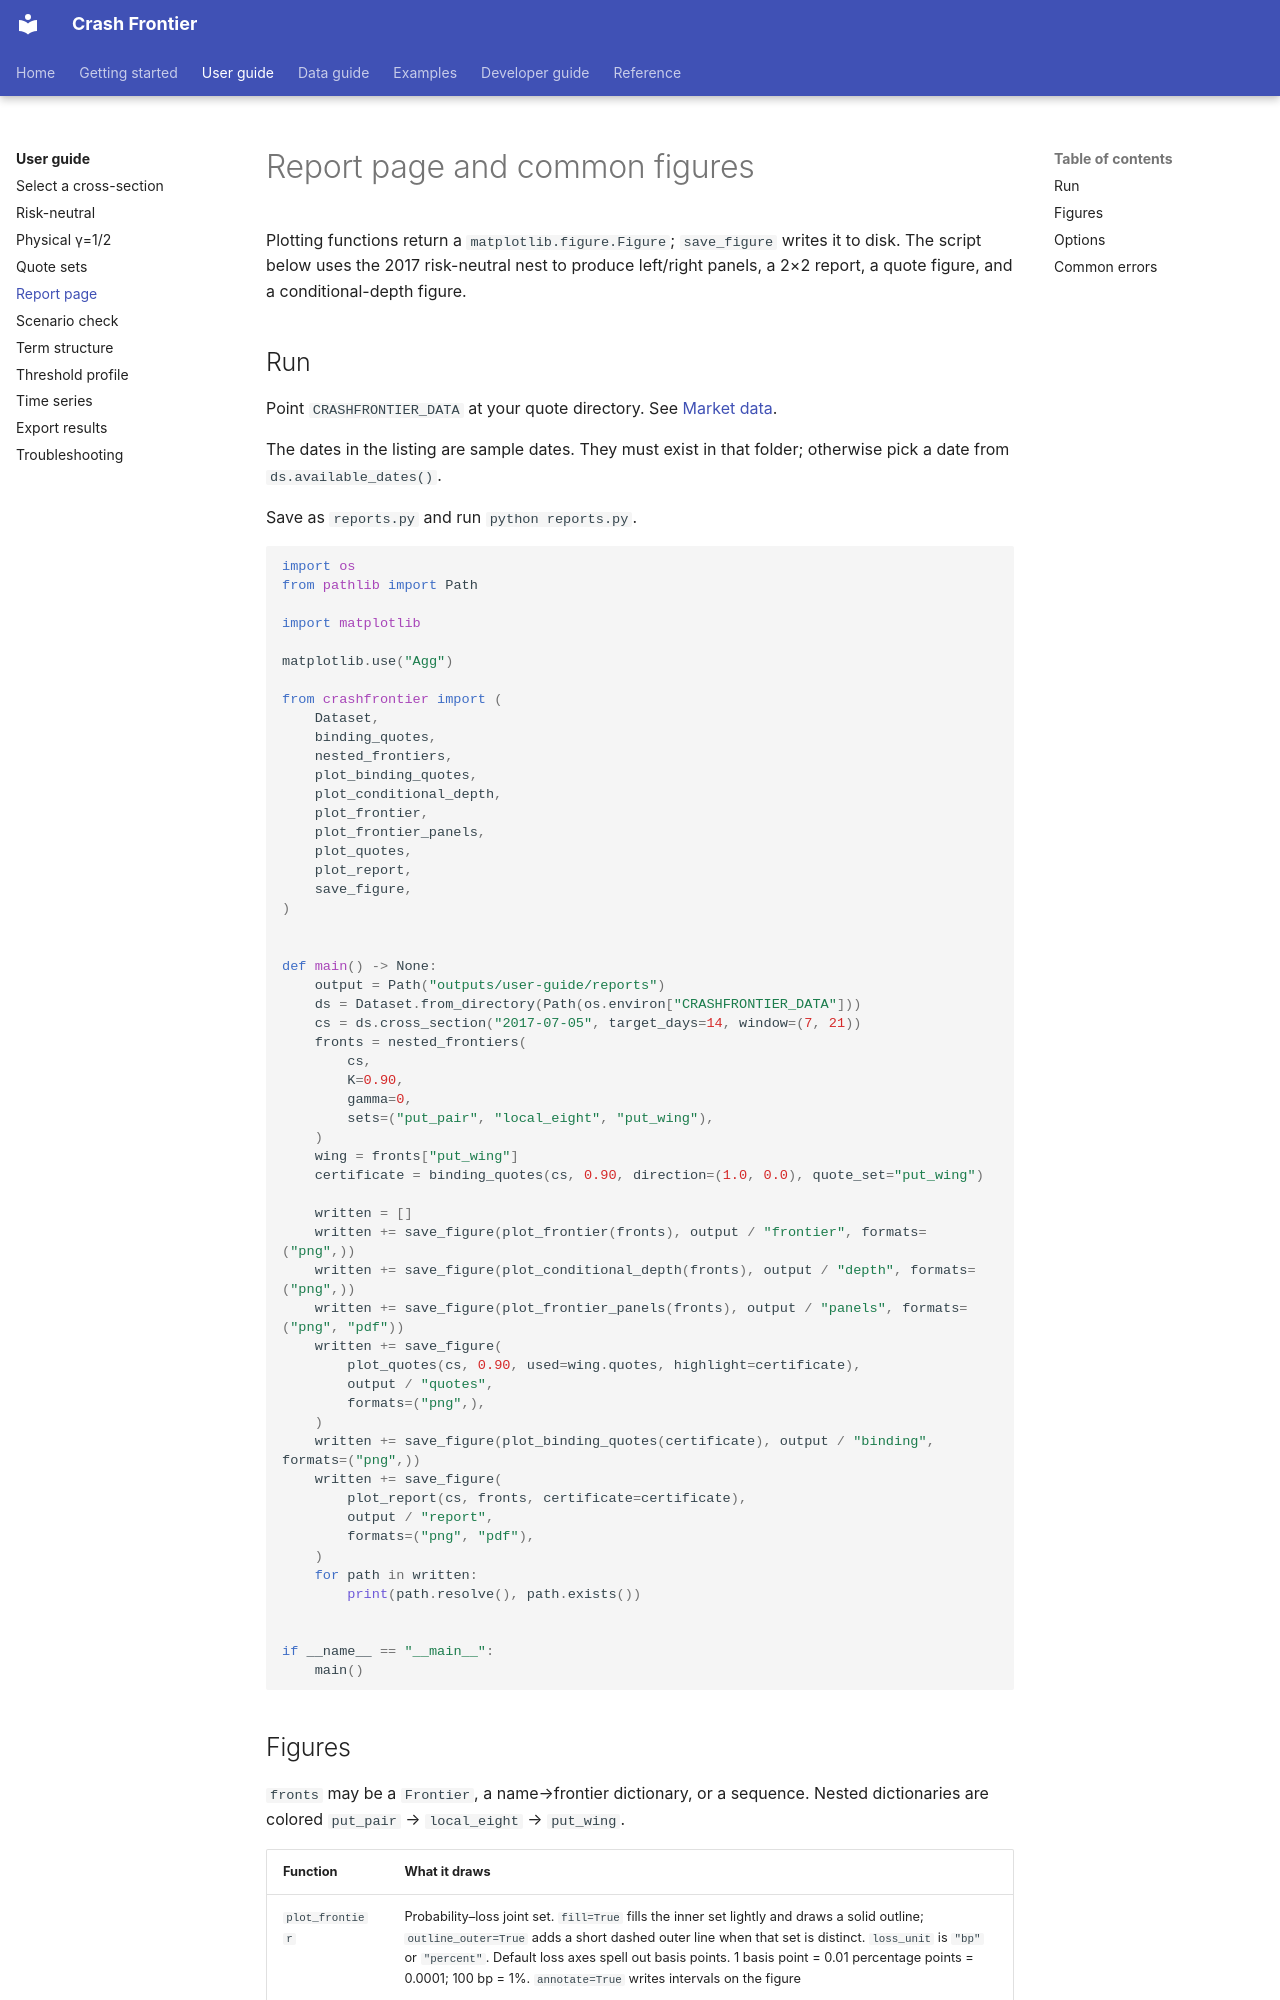

repository: Michaelzh6552/crashfrontier · page: user-guide/reports.html · generator: mkdocs

# Report page and common figures

Plotting functions return a `matplotlib.figure.Figure`; `save_figure` writes it to disk. The script below uses the 2017 risk-neutral nest to produce left/right panels, a 2×2 report, a quote figure, and a conditional-depth figure.

## Run

Point `CRASHFRONTIER_DATA` at your quote directory. See [Market data](../getting-started/data.md).

The dates in the listing are sample dates. They must exist in that folder; otherwise pick a date from `ds.available_dates()`.

Save as `reports.py` and run `python reports.py`.

```python
import os
from pathlib import Path

import matplotlib

matplotlib.use("Agg")

from crashfrontier import (
    Dataset,
    binding_quotes,
    nested_frontiers,
    plot_binding_quotes,
    plot_conditional_depth,
    plot_frontier,
    plot_frontier_panels,
    plot_quotes,
    plot_report,
    save_figure,
)


def main() -> None:
    output = Path("outputs/user-guide/reports")
    ds = Dataset.from_directory(Path(os.environ["CRASHFRONTIER_DATA"]))
    cs = ds.cross_section("2017-07-05", target_days=14, window=(7, 21))
    fronts = nested_frontiers(
        cs,
        K=0.90,
        gamma=0,
        sets=("put_pair", "local_eight", "put_wing"),
    )
    wing = fronts["put_wing"]
    certificate = binding_quotes(cs, 0.90, direction=(1.0, 0.0), quote_set="put_wing")

    written = []
    written += save_figure(plot_frontier(fronts), output / "frontier", formats=("png",))
    written += save_figure(plot_conditional_depth(fronts), output / "depth", formats=("png",))
    written += save_figure(plot_frontier_panels(fronts), output / "panels", formats=("png", "pdf"))
    written += save_figure(
        plot_quotes(cs, 0.90, used=wing.quotes, highlight=certificate),
        output / "quotes",
        formats=("png",),
    )
    written += save_figure(plot_binding_quotes(certificate), output / "binding", formats=("png",))
    written += save_figure(
        plot_report(cs, fronts, certificate=certificate),
        output / "report",
        formats=("png", "pdf"),
    )
    for path in written:
        print(path.resolve(), path.exists())


if __name__ == "__main__":
    main()
```
